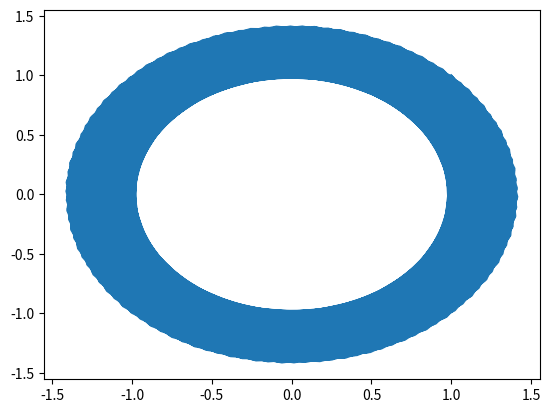

Source code (Python):
import numpy as np
import matplotlib.pyplot as plt
import math


def f(x, t):
    """
    A function that returns the value of dxdt = x at (x, t)
    :param x: x value
    :param t: t value
    :return: value of ODE at (x, t)
    """
    return x


def f2(U0, t):
    """
    A function that returns the value of dxdt = y and dydt = -x at (U0, t)
    :param U0: tuple containing x, y values
    :param t: t value
    :return: values of ODEs at (U0, t)
    """
    x, y = U0
    dxdt = y
    dydt = -x
    return [dxdt, dydt]


def f_true(x, t):
    """
    A function that returns the true value of dxdt = x at (x, t)
    :param x: x value
    :param t: t value
    :return: true value of ODE at (x, t)
    """
    x = np.exp(t)
    return x


def euler_step(f, x, t, delta_t, *args):
    """
    A function completing 1 euler step, updating x and t
    :param f: either one or a set of ODEs to estimate
    :param x: initial x value
    :param t: initial t value
    :param delta_t: step size
    :param args: additional features/constants to pass into function
    :return: value of x and t after 1 euler step
    """

    x = x + delta_t * np.array(f(x, t, *args))
    t = t + delta_t

    return x, t


def runge_kutta(f, x, t, delta_t, *args):
    """
    A function completing 1 4th order runge-kutta (RK4) step, updating x and t
    :param f: either one or a set of ODEs to estimate
    :param x: initial x value
    :param t: initial t value
    :param delta_t: step size
    :param args: additional features/constants to pass into function
    :return: value of x and t after 1 RK4 step
    """

    k1 = np.array(f(x, t, *args))
    k2 = np.array(f((x + delta_t * k1/2), (t + delta_t/2), *args))
    k3 = np.array(f((x + delta_t * k2/2), (t + delta_t/2), *args))
    k4 = np.array(f((x + delta_t * k3), (t + delta_t), *args))
    k = (k1+2*k2+2*k3+k4)/6
    t = t + delta_t
    x = x + delta_t * k

    return x, t


def solve_to(fun, x0, t0, t1, h, method, *args):
    """
    A function which solves given ODE(s) from initial value (x0, t0) to a given t value using given method and maximum
    step size
    :param fun: ODE(s) to solve
    :param x0: initial x value
    :param t0: initial t value
    :param t1: final t value
    :param h: maximum step size
    :param method: step type - euler or 4th order runge-kutta
    :param args: additional features/constants to pass into function
    :return: x value at t1
    """

    t_diff = t1 - t0
    intervals = math.floor(t_diff/h)

    if method == 'euler':
        for num in range(intervals):
            x0, t0 = euler_step(fun, x0, t0, h, *args)
        if t0 != t1:
            x0, t0 = euler_step(fun, x0, t0, t1 - t0, *args)
    if method == 'runge':
        for num in range(intervals):
            x0, t0 = runge_kutta(fun, x0, t0, h, *args)
        if t0 != t1:
            x0, t0 = runge_kutta(fun, x0, t0, t1 - t0, *args)
    return x0


def solve_ode(x0, t0, t1, eqs, method, deltat_max, *args):
    """
    A function which solves given ODE(s) from initial value (x0, t0) to a given t value using given method and maximum
    step size and returns array of solutions
    :param eqs: ODE(s) to solve
    :param x0: initial x value
    :param t0: initial t value
    :param t1: final t value
    :param deltat_max: maximum step size
    :param method: step type - euler or 4th order runge-kutta
    :param args: additional features/constants to pass into function
    :return: x values at each time value
    """

    x = [np.array(x0)]
    t_diff = t1-t0
    t_array = []
    t_array = t_array + [t0]
    current_t = t0
    while t1 - current_t > deltat_max:
        current_t += deltat_max
        t_array = t_array + [current_t]
    if current_t != t1:
        t_array = t_array + [t1]

    for no in range(1, len(t_array)):
        if isinstance(x[no-1], list):
            xx = solve_to(eqs, x[no-1][:], t_array[no-1], t_array[no], deltat_max, method, *args)
            x = x + [xx]
        else:
            xx = solve_to(eqs, x[no-1], t_array[no-1], t_array[no], deltat_max, method, *args)
            x = x + [xx]

    return np.array(x, dtype=object)


def error_graph(x, time, time1, fun):

    h_value_list = np.logspace(-4, -1, 50)
    true_x = f_true(x, time1)

    error_list_eul = np.zeros(int(len(h_value_list)))
    error_list_run = np.zeros(int(len(h_value_list)))

    for i in range(len(h_value_list)):
        eul_sol = solve_ode(x, time, time1, fun, 'euler', h_value_list[i])
        final = eul_sol[-1]
        err = abs(final-true_x)
        error_list_eul[i] = err

    for i in range(len(h_value_list)):
        run_sol = solve_ode(x, time, time1, fun, 'runge', h_value_list[i])
        final = run_sol[-1]
        err = abs(final-true_x)
        error_list_run[i] = err

    # print(len(error_list_run))
    # print(len(error_list_eul))
    print(error_list_eul)
    print(error_list_run)

    ax = plt.gca()
    ax.scatter(h_value_list, error_list_eul)
    ax.scatter(h_value_list, error_list_run)
    ax.set_yscale('log')
    ax.set_xscale('log')
    plt.show()


if __name__ == '__main__':

    # Initial Conditions
    # x0 = 1
    # t0 = 0
    # t1 = 1
    # deltat_maxx = 0.1
    #
    # error_values = []
    # delta_t_values = []

    # actual = np.exp(t1)

    # xxx = solve_ode(x0, t0, t1, f, 'euler', deltat_maxx)

    # error_graph(x0, t0, t1, f)
    # x0 = 0.25, 0.3
    # args = [1, 0.16, 0.1]
    # print(solve_ode(x0, 0, 23, pp_eqs, 'runge', 0.01, args))

    # Initial Conditions f2
    t0 = 0
    t1 = 5000
    x0 = 1, 1
    deltat_maxx = 0.4
    f2_sol = solve_ode(x0, t0, t1, f2, 'runge', deltat_maxx)
    x = []
    xdot = []

    for i in range(0, len(f2_sol)):
        x = x + [f2_sol[i][0]]
        xdot = xdot + [f2_sol[i][1]]

    plt.plot(x, xdot)
    plt.show()
